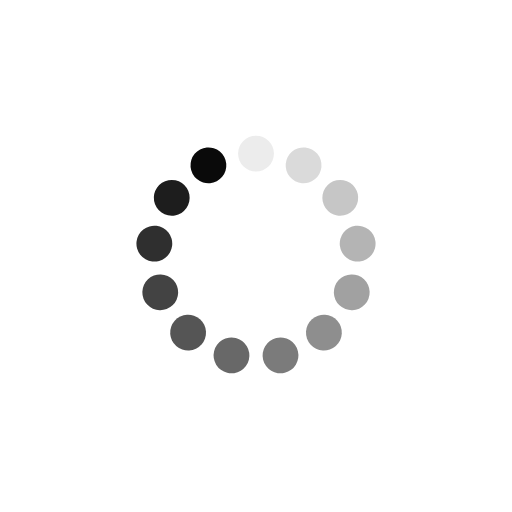
t = 0.00 s
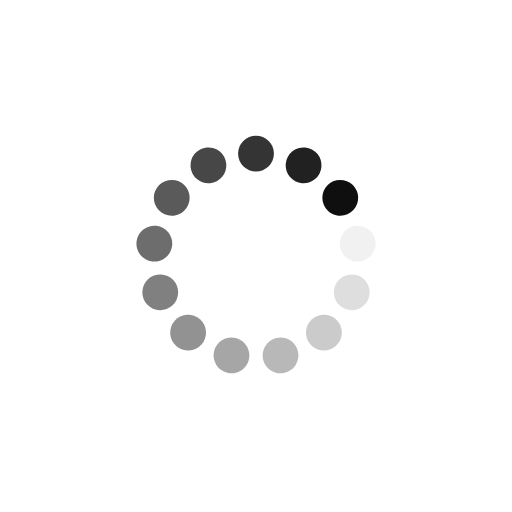
t = 0.14 s
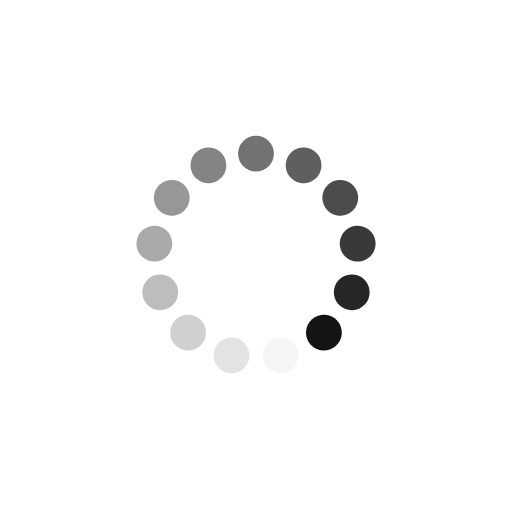
t = 0.28 s
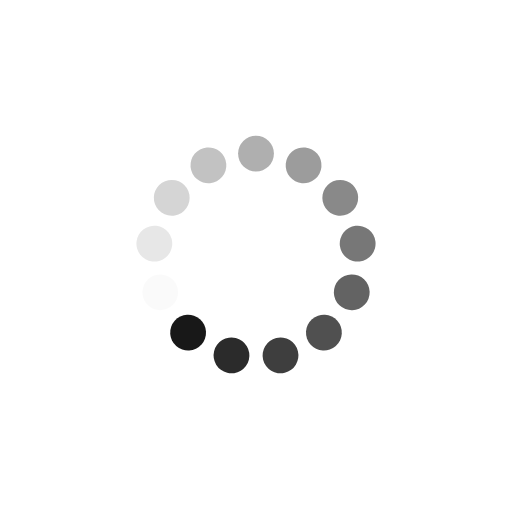
t = 0.43 s

The animated SVG that drew these frames (rendered in a browser with its animation timeline set to each time). Animation: 13 SMIL elements (animate=13); one cycle of 0.57 s, repeats indefinitely.

<?xml version="1.0" encoding="utf-8"?>
<svg xmlns="http://www.w3.org/2000/svg" xmlns:xlink="http://www.w3.org/1999/xlink" style="margin: auto; background: rgba(0, 0, 0, 0) none repeat scroll 0% 0%; display: block; shape-rendering: auto;" width="234px" height="234px" viewBox="0 0 100 100" preserveAspectRatio="xMidYMid">
<g transform="rotate(0 50 50)">
  <rect x="46.5" y="26.5" rx="3.5" ry="3.5" width="7" height="7" fill="#0a0a0a">
    <animate attributeName="opacity" values="1;0" keyTimes="0;1" dur="0.5681818181818182s" begin="-0.5244755244755245s" repeatCount="indefinite"></animate>
  </rect>
</g><g transform="rotate(27.692307692307693 50 50)">
  <rect x="46.5" y="26.5" rx="3.5" ry="3.5" width="7" height="7" fill="#0a0a0a">
    <animate attributeName="opacity" values="1;0" keyTimes="0;1" dur="0.5681818181818182s" begin="-0.4807692307692308s" repeatCount="indefinite"></animate>
  </rect>
</g><g transform="rotate(55.38461538461539 50 50)">
  <rect x="46.5" y="26.5" rx="3.5" ry="3.5" width="7" height="7" fill="#0a0a0a">
    <animate attributeName="opacity" values="1;0" keyTimes="0;1" dur="0.5681818181818182s" begin="-0.4370629370629371s" repeatCount="indefinite"></animate>
  </rect>
</g><g transform="rotate(83.07692307692308 50 50)">
  <rect x="46.5" y="26.5" rx="3.5" ry="3.5" width="7" height="7" fill="#0a0a0a">
    <animate attributeName="opacity" values="1;0" keyTimes="0;1" dur="0.5681818181818182s" begin="-0.3933566433566434s" repeatCount="indefinite"></animate>
  </rect>
</g><g transform="rotate(110.76923076923077 50 50)">
  <rect x="46.5" y="26.5" rx="3.5" ry="3.5" width="7" height="7" fill="#0a0a0a">
    <animate attributeName="opacity" values="1;0" keyTimes="0;1" dur="0.5681818181818182s" begin="-0.3496503496503497s" repeatCount="indefinite"></animate>
  </rect>
</g><g transform="rotate(138.46153846153845 50 50)">
  <rect x="46.5" y="26.5" rx="3.5" ry="3.5" width="7" height="7" fill="#0a0a0a">
    <animate attributeName="opacity" values="1;0" keyTimes="0;1" dur="0.5681818181818182s" begin="-0.30594405594405594s" repeatCount="indefinite"></animate>
  </rect>
</g><g transform="rotate(166.15384615384616 50 50)">
  <rect x="46.5" y="26.5" rx="3.5" ry="3.5" width="7" height="7" fill="#0a0a0a">
    <animate attributeName="opacity" values="1;0" keyTimes="0;1" dur="0.5681818181818182s" begin="-0.26223776223776224s" repeatCount="indefinite"></animate>
  </rect>
</g><g transform="rotate(193.84615384615384 50 50)">
  <rect x="46.5" y="26.5" rx="3.5" ry="3.5" width="7" height="7" fill="#0a0a0a">
    <animate attributeName="opacity" values="1;0" keyTimes="0;1" dur="0.5681818181818182s" begin="-0.21853146853146854s" repeatCount="indefinite"></animate>
  </rect>
</g><g transform="rotate(221.53846153846155 50 50)">
  <rect x="46.5" y="26.5" rx="3.5" ry="3.5" width="7" height="7" fill="#0a0a0a">
    <animate attributeName="opacity" values="1;0" keyTimes="0;1" dur="0.5681818181818182s" begin="-0.17482517482517484s" repeatCount="indefinite"></animate>
  </rect>
</g><g transform="rotate(249.23076923076923 50 50)">
  <rect x="46.5" y="26.5" rx="3.5" ry="3.5" width="7" height="7" fill="#0a0a0a">
    <animate attributeName="opacity" values="1;0" keyTimes="0;1" dur="0.5681818181818182s" begin="-0.13111888111888112s" repeatCount="indefinite"></animate>
  </rect>
</g><g transform="rotate(276.9230769230769 50 50)">
  <rect x="46.5" y="26.5" rx="3.5" ry="3.5" width="7" height="7" fill="#0a0a0a">
    <animate attributeName="opacity" values="1;0" keyTimes="0;1" dur="0.5681818181818182s" begin="-0.08741258741258742s" repeatCount="indefinite"></animate>
  </rect>
</g><g transform="rotate(304.61538461538464 50 50)">
  <rect x="46.5" y="26.5" rx="3.5" ry="3.5" width="7" height="7" fill="#0a0a0a">
    <animate attributeName="opacity" values="1;0" keyTimes="0;1" dur="0.5681818181818182s" begin="-0.04370629370629371s" repeatCount="indefinite"></animate>
  </rect>
</g><g transform="rotate(332.3076923076923 50 50)">
  <rect x="46.5" y="26.5" rx="3.5" ry="3.5" width="7" height="7" fill="#0a0a0a">
    <animate attributeName="opacity" values="1;0" keyTimes="0;1" dur="0.5681818181818182s" begin="0s" repeatCount="indefinite"></animate>
  </rect>
</g>
<!-- [ldio] generated by https://loading.io/ --></svg>